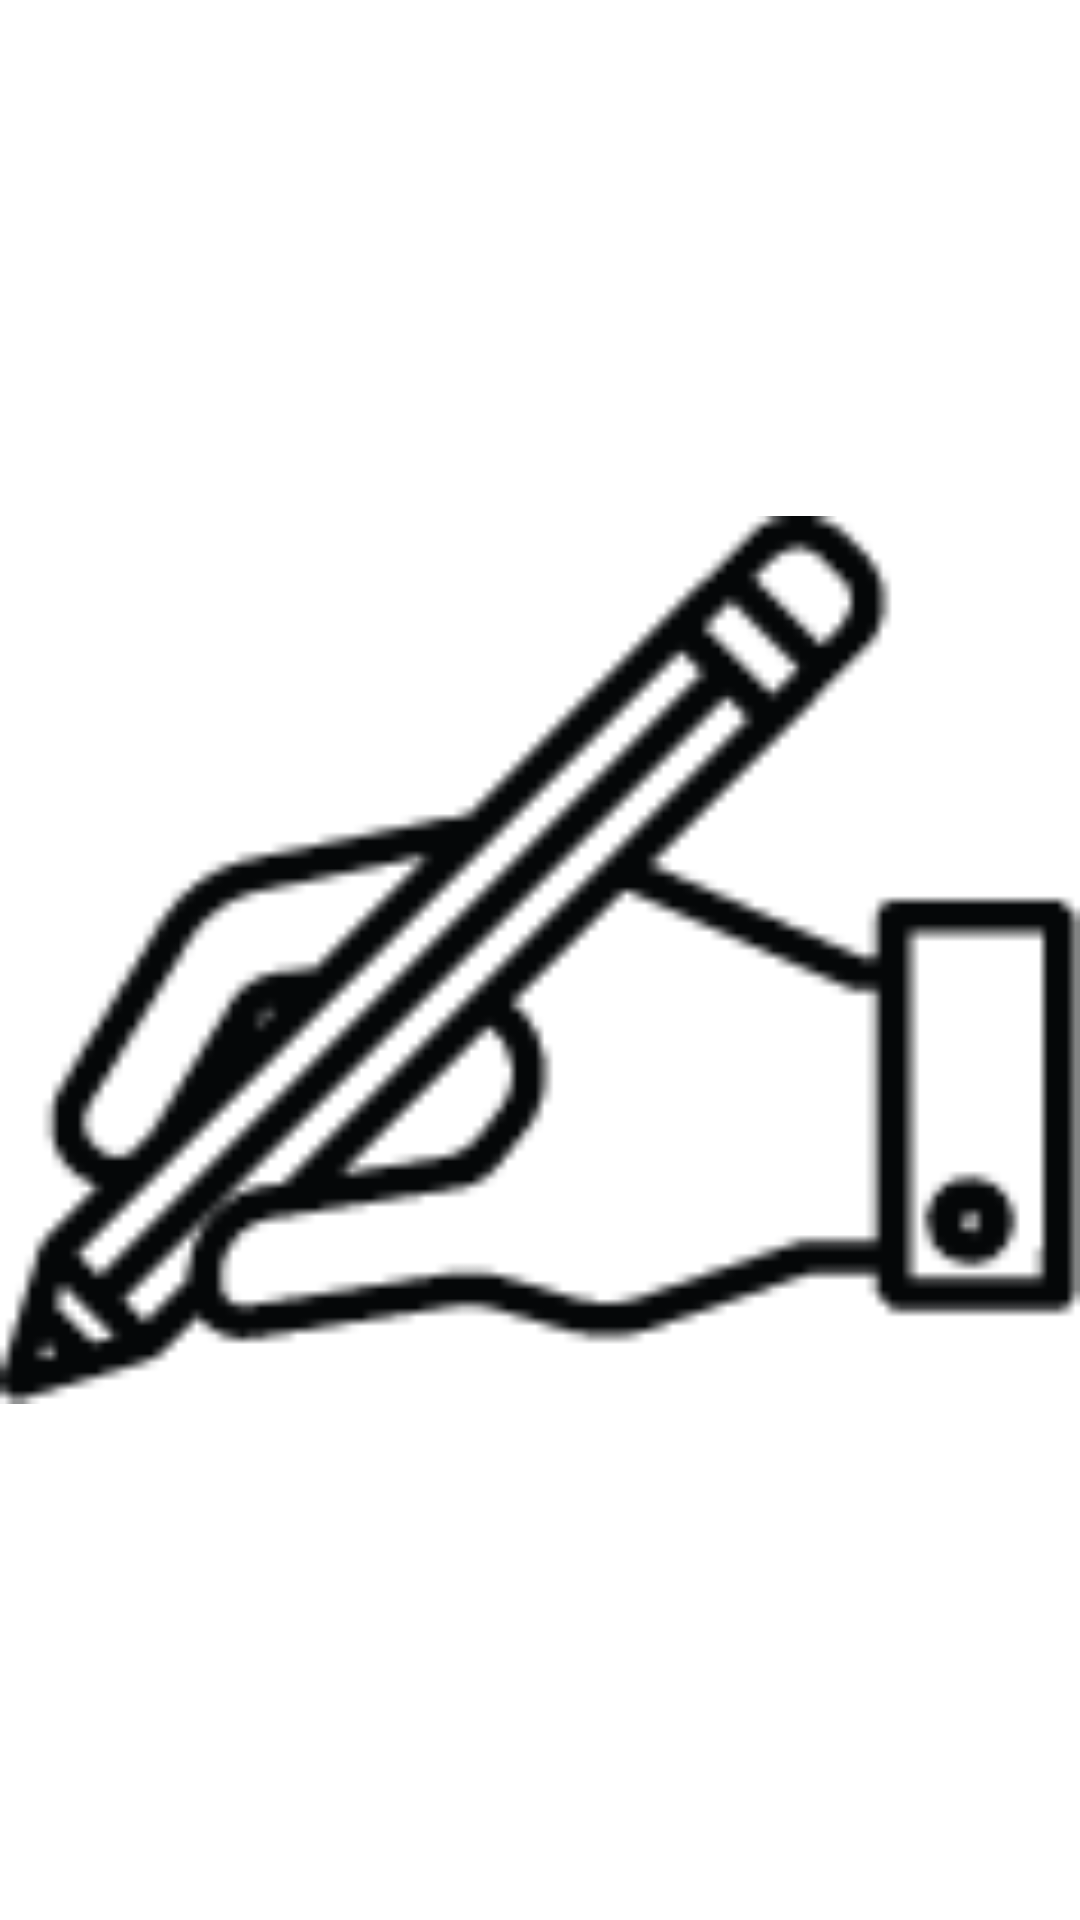

Write the Android layout XML for this screen, with the resource values it uses.
<!-- AndroidManifest.xml: application theme Theme.KinderView -->
<!-- res/layout/custom_menu_item2.xml -->
<?xml version="1.0" encoding="utf-8"?>
<ImageView
    xmlns:android="http://schemas.android.com/apk/res/android"
    android:layout_width="95dp"
    android:layout_height="40dp"
    android:src="@drawable/create"

/>
<!-- resources referenced by this layout -->
<resources>
  <!-- drawable create: png bitmap (drawable-v24, 2356 bytes) -->
  <style name="Theme.KinderView" parent="Theme.MaterialComponents.DayNight.DarkActionBar">
          
          <item name="colorPrimary">@color/purple_500</item>
          <item name="colorPrimaryVariant">@color/purple_700</item>
          <item name="colorOnPrimary">@color/white</item>
          
          <item name="colorSecondary">@color/teal_200</item>
          <item name="colorSecondaryVariant">@color/teal_700</item>
          <item name="colorOnSecondary">@color/black</item>
          
          <item name="android:statusBarColor" tools:targetApi="l">?attr/colorPrimaryVariant</item>
          
      </style>
  <color name="purple_500">#FF6200EE</color>
  <color name="purple_700">#FF3700B3</color>
  <color name="white">#FFFFFFFF</color>
  <color name="teal_200">#FF03DAC5</color>
  <color name="teal_700">#FF018786</color>
  <color name="black">#FF000000</color>
</resources>
